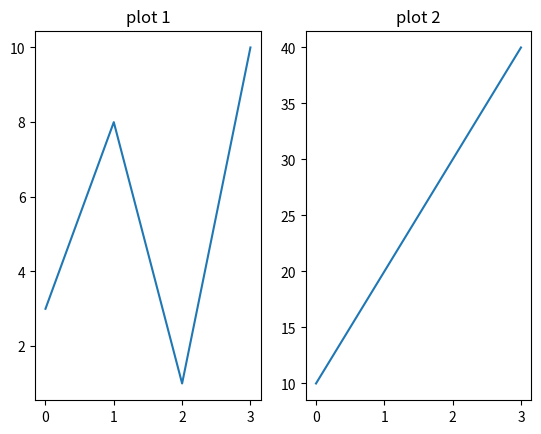
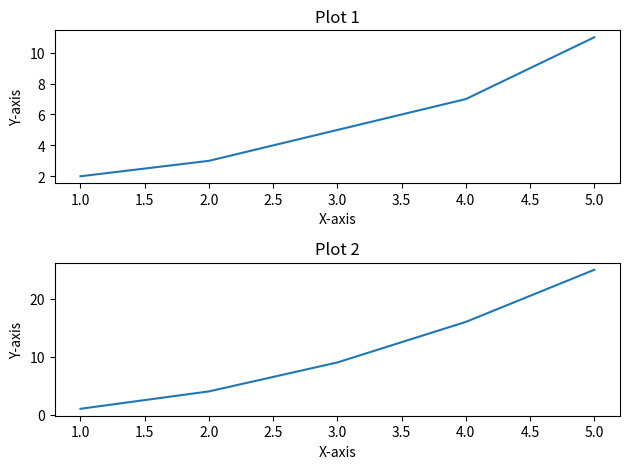
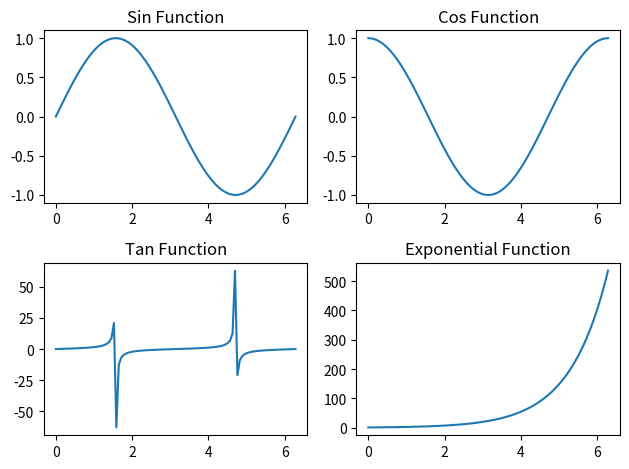
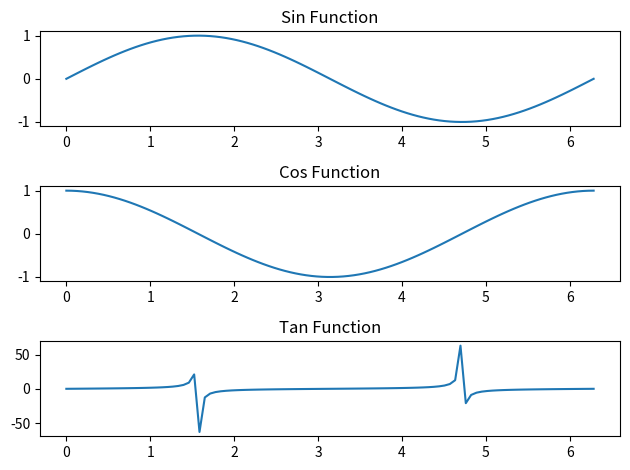
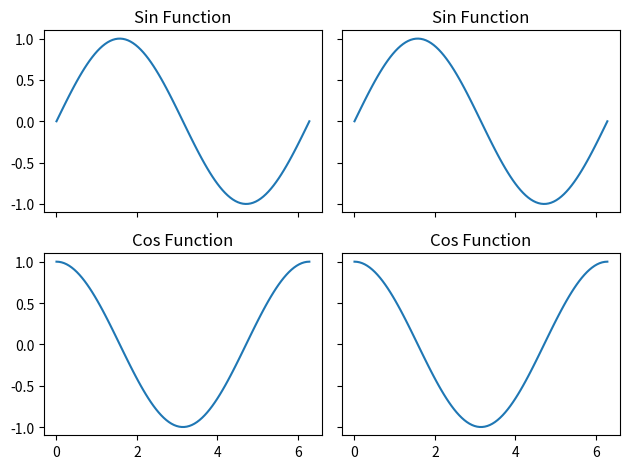

Write the Python code that produced these figures, in order.
import matplotlib.pyplot as plt
import numpy as np

# Example 1: Simple 1x2 subplot layout using plt.subplot()
x1 = np.array([0, 1, 2, 3])
y1 = np.array([3, 8, 1, 10])
plt.subplot(1, 2, 1)
plt.plot(x1, y1)
plt.title("plot 1")

x2 = np.array([0, 1, 2, 3])
y2 = np.array([10, 20, 30, 40])
plt.subplot(1, 2, 2)
plt.plot(x2, y2)
plt.title("plot 2")
plt.show()

# Example 2: Vertical stack of two subplots using plt.subplots(2, 1)
x_ex2 = [1, 2, 3, 4, 5]
y1_ex2 = [2, 3, 5, 7, 11]
y2_ex2 = [1, 4, 9, 16, 25]

fig, axs = plt.subplots(2, 1)
axs[0].plot(x_ex2, y1_ex2)
axs[0].set_title('Plot 1')
axs[0].set_xlabel('X-axis')
axs[0].set_ylabel('Y-axis')

axs[1].plot(x_ex2, y2_ex2)
axs[1].set_title('Plot 2')
axs[1].set_xlabel('X-axis')
axs[1].set_ylabel('Y-axis')

plt.tight_layout()
plt.show()

# Example 3: Creating a 2x2 Subplots Grid
x_ex3 = np.linspace(0, 2 * np.pi, 100)
y1_ex3 = np.sin(x_ex3)
y2_ex3 = np.cos(x_ex3)
y3_ex3 = np.tan(x_ex3)
y4_ex3 = np.exp(x_ex3)

fig, axes = plt.subplots(2, 2)
axes[0, 0].plot(x_ex3, y1_ex3)
axes[0, 0].set_title('Sin Function')

axes[0, 1].plot(x_ex3, y2_ex3)
axes[0, 1].set_title('Cos Function')

axes[1, 0].plot(x_ex3, y3_ex3)
axes[1, 0].set_title('Tan Function')

axes[1, 1].plot(x_ex3, y4_ex3)
axes[1, 1].set_title('Exponential Function')

plt.tight_layout()
plt.show()

# Example 4: Creating a Vertical Stack of Three Subplots
fig, axes = plt.subplots(3, 1)
axes[0].plot(x_ex3, y1_ex3)
axes[0].set_title('Sin Function')

axes[1].plot(x_ex3, y2_ex3)
axes[1].set_title('Cos Function')

axes[2].plot(x_ex3, y3_ex3)
axes[2].set_title('Tan Function')

plt.tight_layout()
plt.show()

# Example 5: Sharing Axes between Subplots in a 2x2 Grid
fig, axes = plt.subplots(2, 2, sharex=True, sharey=True)
for i in range(2):
    for j in range(2):
        if i == 0:
            axes[i, j].plot(x_ex3, y1_ex3)
            axes[i, j].set_title('Sin Function')
        else:
            axes[i, j].plot(x_ex3, y2_ex3)
            axes[i, j].set_title('Cos Function')

plt.tight_layout()
plt.show()
